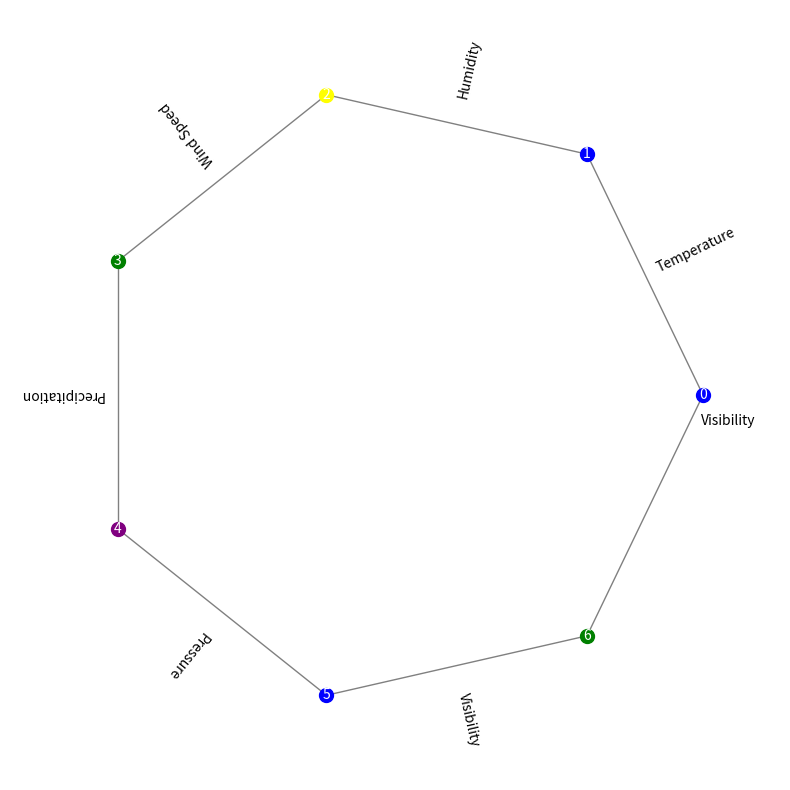

Here is the Python script that generated this plot: (Note: this script raises an exception after producing the figure.)
import matplotlib.pyplot as plt
import numpy as np

# Data for node positions
angles = np.linspace(0, 2 * np.pi, 7, endpoint=False)
radii = [1.2] * 7  # Adjust radius as needed

# Coordinates for the nodes
x = radii * np.cos(angles)
y = radii * np.sin(angles)

# Node colors based on station type
colors = ['blue', 'blue', 'yellow', 'green', 'purple', 'blue', 'green']

# Labels for the connections
labels = ["Temperature", "Humidity", "Wind Speed", "Precipitation", "Pressure", "Visibility"]

# Create the figure and axes
plt.figure(figsize=(10, 10))
ax = plt.gca()
ax.set_aspect('equal')  # Ensure a circular shape

# Plot the connections
for i in range(6):
    ax.plot([x[i], x[i+1]], [y[i], y[i+1]], color='gray', linewidth=1)
    
    # Add connection labels
    angle = (angles[i] + angles[i+1]) / 2
    x_label = 1.3 * np.cos(angle)
    y_label = 1.3 * np.sin(angle)

    ax.text(x_label, y_label, labels[i], ha='center', va='center', rotation=np.degrees(angle))

# Connect last node to the first node
ax.plot([x[6], x[0]], [y[6], y[0]], color='gray', linewidth=1)
ax.text(x[0]+0.1,y[0]-0.1,"Visibility", ha='center', va='center')

# Plot the nodes
for i in range(7):
    ax.plot(x[i], y[i], 'o', markersize=10, color=colors[i])
    ax.text(x[i], y[i], str(i), ha='center', va='center', color='white')

# Remove axes and ticks
ax.set_xticks([])
ax.set_yticks([])
ax.axis('off')

# Set plot limits to accommodate the circle
plt.xlim([-1.5, 1.5])
plt.ylim([-1.5, 1.5])

# Display the plot
plt.savefig(r"eval_workspace_gpt5/Gemma3-27B-Instruct/python/graph_8.png", bbox_inches="tight")
